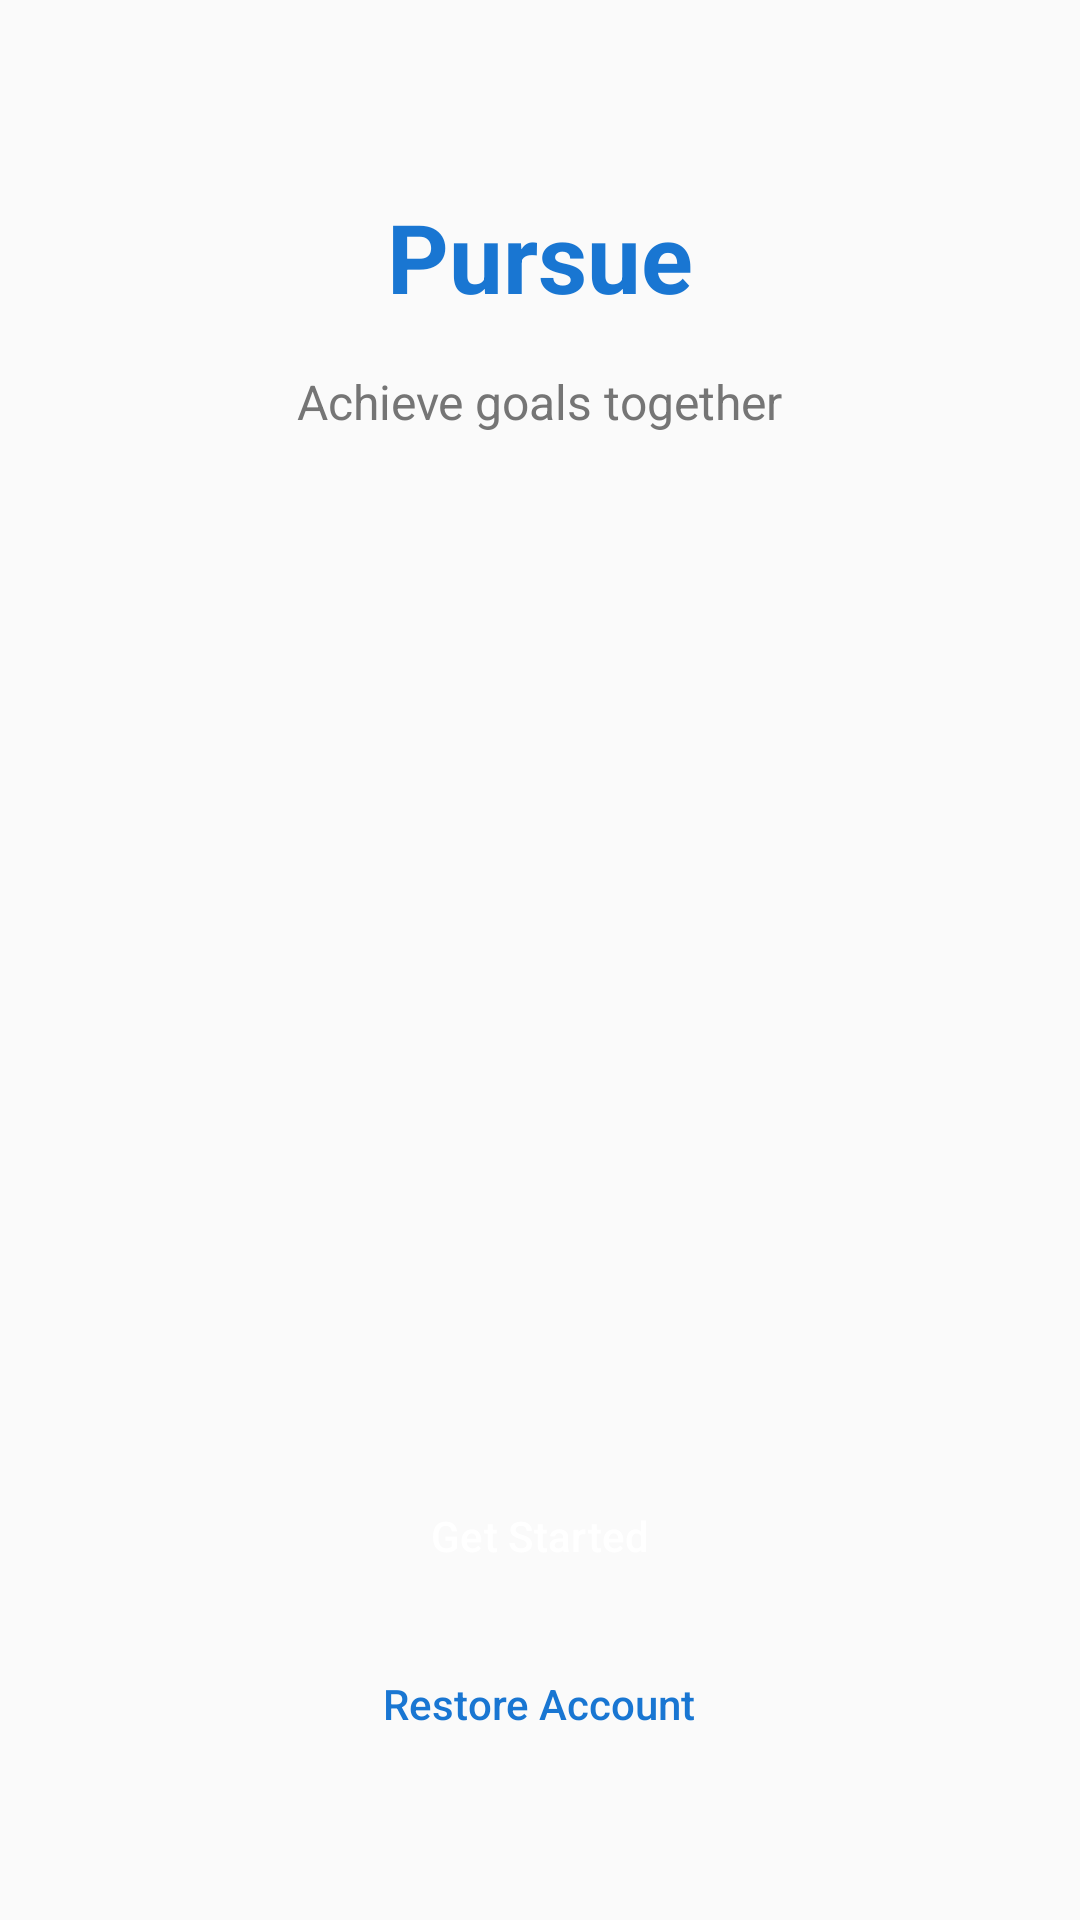

The Android layout XML behind this screen, and the referenced resources:
<!-- AndroidManifest.xml: application theme Theme.Pursue -->
<!-- res/layout/fragment_welcome.xml -->
<?xml version="1.0" encoding="utf-8"?>
<LinearLayout xmlns:android="http://schemas.android.com/apk/res/android"
    android:layout_width="match_parent"
    android:layout_height="match_parent"
    android:orientation="vertical"
    android:gravity="center_horizontal"
    android:padding="16dp"
    android:background="@color/background_light">

    <Space
        android:layout_width="0dp"
        android:layout_height="48dp" />

    <TextView
        android:id="@+id/text_logo"
        android:layout_width="wrap_content"
        android:layout_height="wrap_content"
        android:text="@string/app_name"
        android:textColor="@color/primary"
        android:textSize="32sp"
        android:textStyle="bold" />

    <TextView
        android:id="@+id/text_tagline"
        android:layout_width="wrap_content"
        android:layout_height="wrap_content"
        android:layout_marginTop="16dp"
        android:text="@string/welcome_tagline"
        android:textColor="@color/on_surface_variant"
        android:textSize="16sp" />

    <Space
        android:layout_width="0dp"
        android:layout_height="0dp"
        android:layout_weight="1" />

    <Button
        android:id="@+id/button_get_started"
        style="?attr/materialButtonOutlinedStyle"
        android:layout_width="match_parent"
        android:layout_height="wrap_content"
        android:text="@string/get_started"
        android:backgroundTint="@color/primary"
        android:textColor="@color/on_primary" />

    <Button
        android:id="@+id/button_restore_account"
        android:layout_width="wrap_content"
        android:layout_height="wrap_content"
        android:layout_marginTop="8dp"
        android:text="@string/restore_account"
        android:textAllCaps="false"
        android:background="@android:color/transparent"
        android:textColor="@color/primary" />

    <Space
        android:layout_width="0dp"
        android:layout_height="32dp" />

</LinearLayout>
<!-- resources referenced by this layout -->
<resources>
  <color name="background_light">#FAFAFA</color>
  <color name="on_primary">#FFFFFF</color>
  <color name="on_surface_variant">#757575</color>
  <color name="primary">#1976D2</color>
  <string name="app_name">Pursue</string>
  <string name="get_started">Get Started</string>
  <string name="restore_account">Restore Account</string>
  <string name="welcome_tagline">Achieve goals together</string>
  <style name="Theme.Pursue" parent="Theme.Material3.DayNight.NoActionBar">
          
          <item name="colorPrimary">@color/primary</item>
          <item name="colorPrimaryVariant">@color/primary_variant</item>
          <item name="colorOnPrimary">@color/on_primary</item>
          
          
          <item name="colorSecondary">#F9A825</item>
          <item name="colorSecondaryVariant">#F57F17</item>
          <item name="colorOnSecondary">@color/black</item>
          
          
          <item name="android:colorBackground">@color/background_light</item>
          <item name="colorSurface">@color/surface</item>
          <item name="colorSurfaceVariant">@color/surface_variant</item>
          <item name="colorOnSurface">@color/on_surface</item>
          <item name="colorOnSurfaceVariant">@color/on_surface_variant</item>
          
          
          <item name="android:statusBarColor">@color/primary_variant</item>
          <item name="android:windowLightStatusBar">false</item>
      </style>
  <color name="primary_variant">#1565C0</color>
  <color name="black">#FF000000</color>
  <color name="surface">#FFFFFF</color>
  <color name="surface_variant">#F5F5F5</color>
  <color name="on_surface">#212121</color>
</resources>
